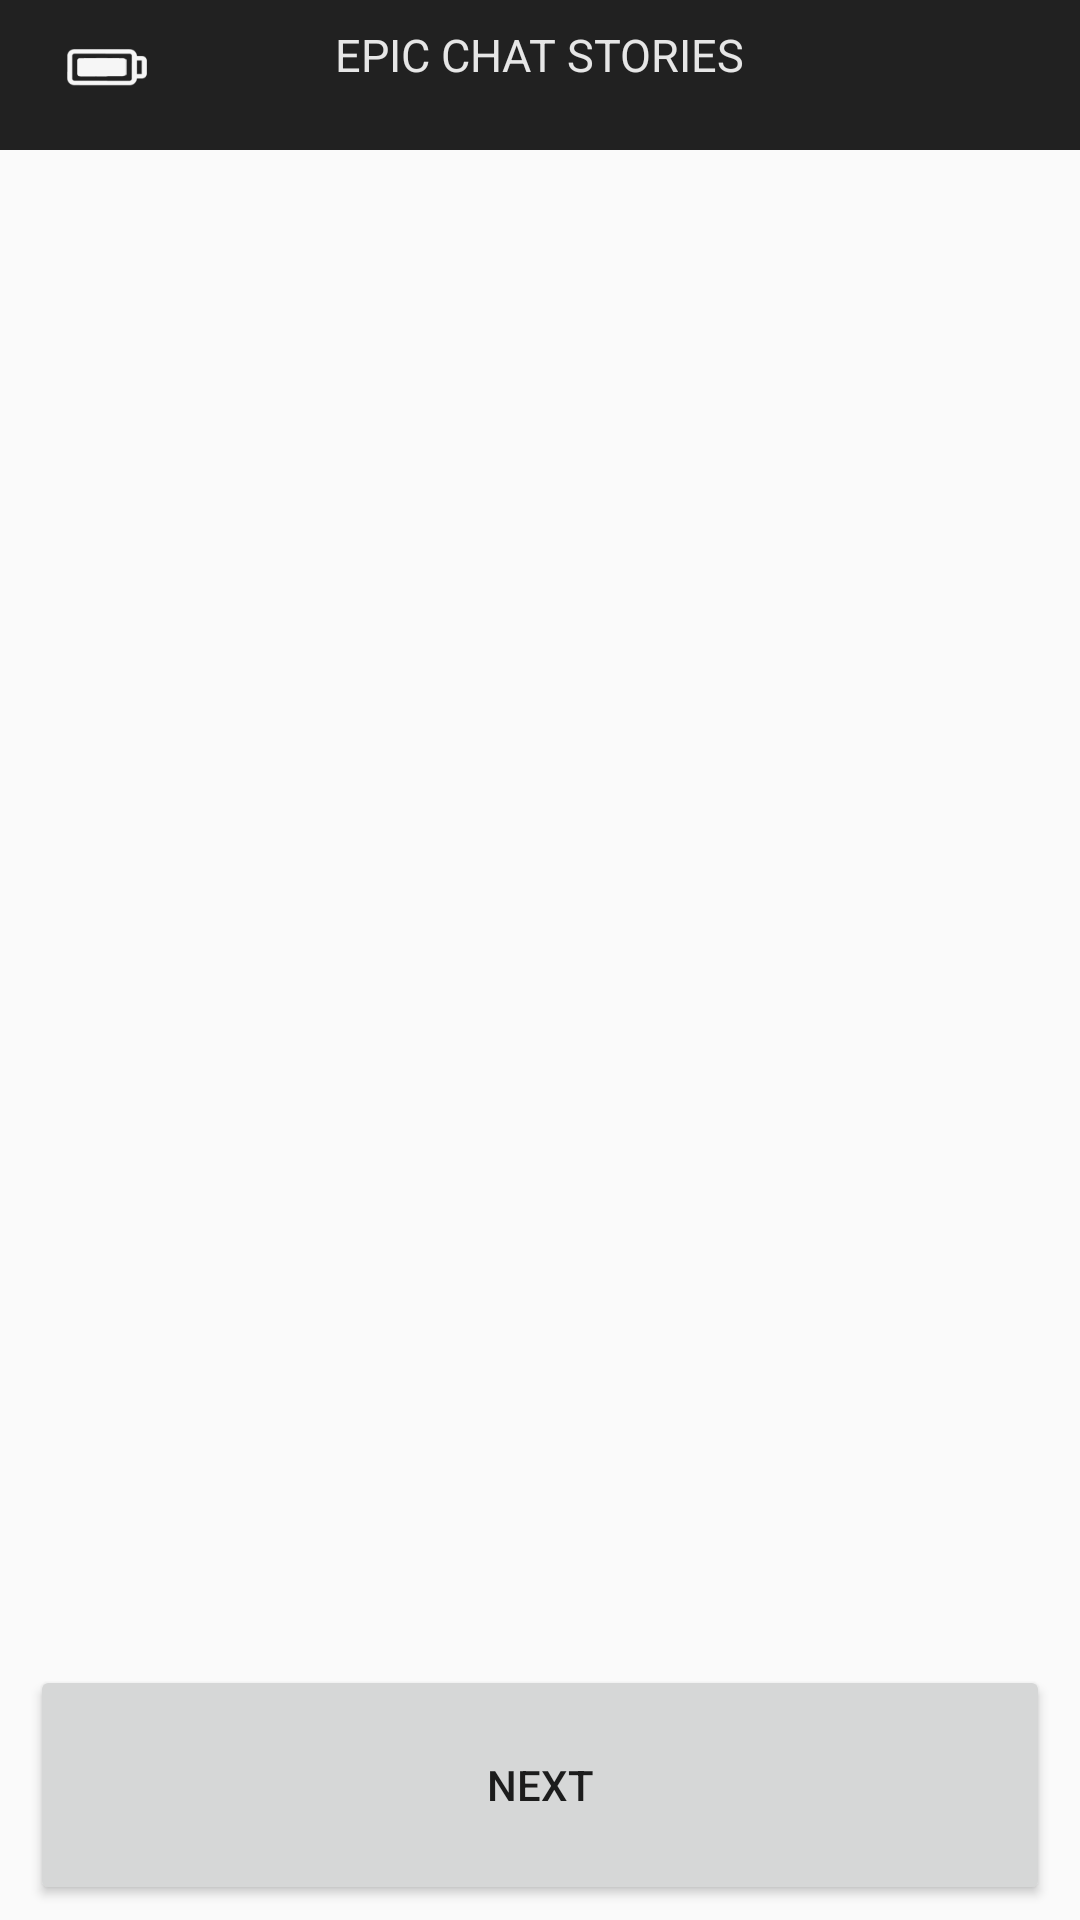

The Android layout XML behind this screen, and the referenced resources:
<!-- AndroidManifest.xml: application theme AppTheme -->
<!-- res/layout/activity_main.xml -->
<?xml version="1.0" encoding="utf-8"?>
<RelativeLayout xmlns:android="http://schemas.android.com/apk/res/android"
    xmlns:app="http://schemas.android.com/apk/res-auto"
    xmlns:tools="http://schemas.android.com/tools"
    android:layout_width="match_parent"
    android:layout_height="match_parent"
    android:background="@drawable/mainbackground"
    tools:context="com.example.jaydahstudios.epicchatstories.MainActivity">

    <LinearLayout
        android:layout_width="match_parent"
        android:layout_height="50dp"
        android:background="#212121">

        <RelativeLayout
            android:layout_width="match_parent"
            android:layout_height="match_parent">

            <ImageView
                android:layout_width="30dp"
                android:layout_height="15dp"
                android:layout_marginTop="15dp"
                android:layout_marginLeft="20dp"
                android:layout_marginStart="20dp"
                android:src="@drawable/batteryfull"
                android:id="@+id/batteryIconImg"/>

            <ImageView
                android:layout_width="30dp"
                android:layout_height="25dp"
                android:src="@drawable/gear"
                android:id="@+id/settingsIconImg"
                android:layout_marginTop="15dp"
                android:layout_marginRight="20dp"
                android:layout_marginEnd="20dp"
                android:layout_centerVertical="true"
                android:layout_alignParentRight="true"
                android:layout_alignParentEnd="true" />

            <TextView
                android:layout_width="wrap_content"
                android:layout_height="wrap_content"
                android:text="EPIC CHAT STORIES"
                android:textSize="15sp"
                android:layout_marginTop="8dp"
                android:layout_centerHorizontal="true"
                android:textColor="#e6e6e6"/>

            <TextView
                android:layout_width="wrap_content"
                android:layout_height="wrap_content"
                android:id="@+id/storyNameTxt"
                android:text=""
                android:textSize="12sp"
                android:layout_marginTop="30dp"
                android:layout_centerHorizontal="true"
                android:fontFamily="sans-serif-smallcaps"
                android:textColor="#e6e6e6"/>
        </RelativeLayout>

    </LinearLayout>

    <LinearLayout
        android:orientation="vertical"
        android:layout_width="match_parent"
        android:layout_height="match_parent"
        android:layout_marginTop="41dp">

        <ListView
            android:layout_width="match_parent"
            android:fadingEdgeLength="0dp"
            android:requiresFadingEdge="none"
            android:overScrollMode="never"
            android:scrollbars="none"
            android:layout_height="0dp"
            android:layout_weight="0.8"
            android:paddingTop="20dp"
            android:id="@+id/listView"
            android:divider="@null"
            android:dividerHeight="0dp"
            android:layout_marginLeft="10dp"
            android:layout_marginRight="10dp"
            android:listSelector="@android:color/transparent">

        </ListView>

        <LinearLayout
            android:layout_width="match_parent"
            android:layout_height="wrap_content"
            android:layout_alignParentBottom="true"
            android:background="@android:color/transparent">

            <Button
                android:layout_width="match_parent"
                android:id="@+id/nextBtn"
                android:layout_height="80dp"
                android:text="Next"
                android:onClick="nextClicked"
                android:layout_marginTop="2dp"
                android:layout_marginLeft="10dp"
                android:layout_marginRight="10dp"
                android:layout_marginBottom="5dp"/>

        </LinearLayout>


    </LinearLayout>
</RelativeLayout>
<!-- resources referenced by this layout -->
<resources>
  <!-- drawable batteryfull: png bitmap (drawable, 3942 bytes) -->
  <style name="AppTheme" parent="Theme.AppCompat.Light.NoActionBar">
          
          <item name="colorPrimary">@color/colorPrimary</item>
          <item name="colorPrimaryDark">@color/colorPrimaryDark</item>
          <item name="colorAccent">@color/colorAccent</item>
          <item name="android:windowAnimationStyle">@style/WindowAnimationTransition</item>
      </style>
  <color name="colorPrimary">#343436</color>
  <color name="colorPrimaryDark">#0d0d0d</color>
  <color name="colorAccent">#063459</color>
  <style name="WindowAnimationTransition">
          <item name="android:windowEnterAnimation">@android:anim/fade_in</item>
          <item name="android:windowExitAnimation">@android:anim/fade_out</item>
      </style>
</resources>
